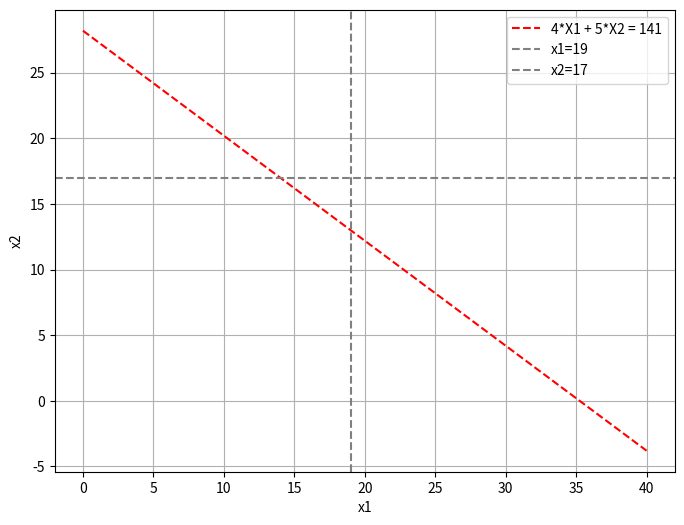

Here is the Python script that generated this plot:
#М3О-234Б-22 Симонова,Матвеенко 6 группа
import numpy as np
import matplotlib.pyplot as plt

x1 = np.linspace(0, 40, 100)
x2 = np.linspace(0, 40, 100)

X1, X2 = np.meshgrid(x1, x2)

plt.figure(figsize=(8, 6))
plt.xlabel('x1')
plt.ylabel('x2')

plt.plot(x1, (141 - 4 * x1) / 5, label='4*X1 + 5*X2 = 141', color='red', linestyle='dashed')

plt.axvline(x=19, color='gray', linestyle='dashed', label='x1=19')
plt.axhline(y=17, color='gray', linestyle='dashed', label='x2=17')





plt.grid(True)
plt.legend()
plt.show()
